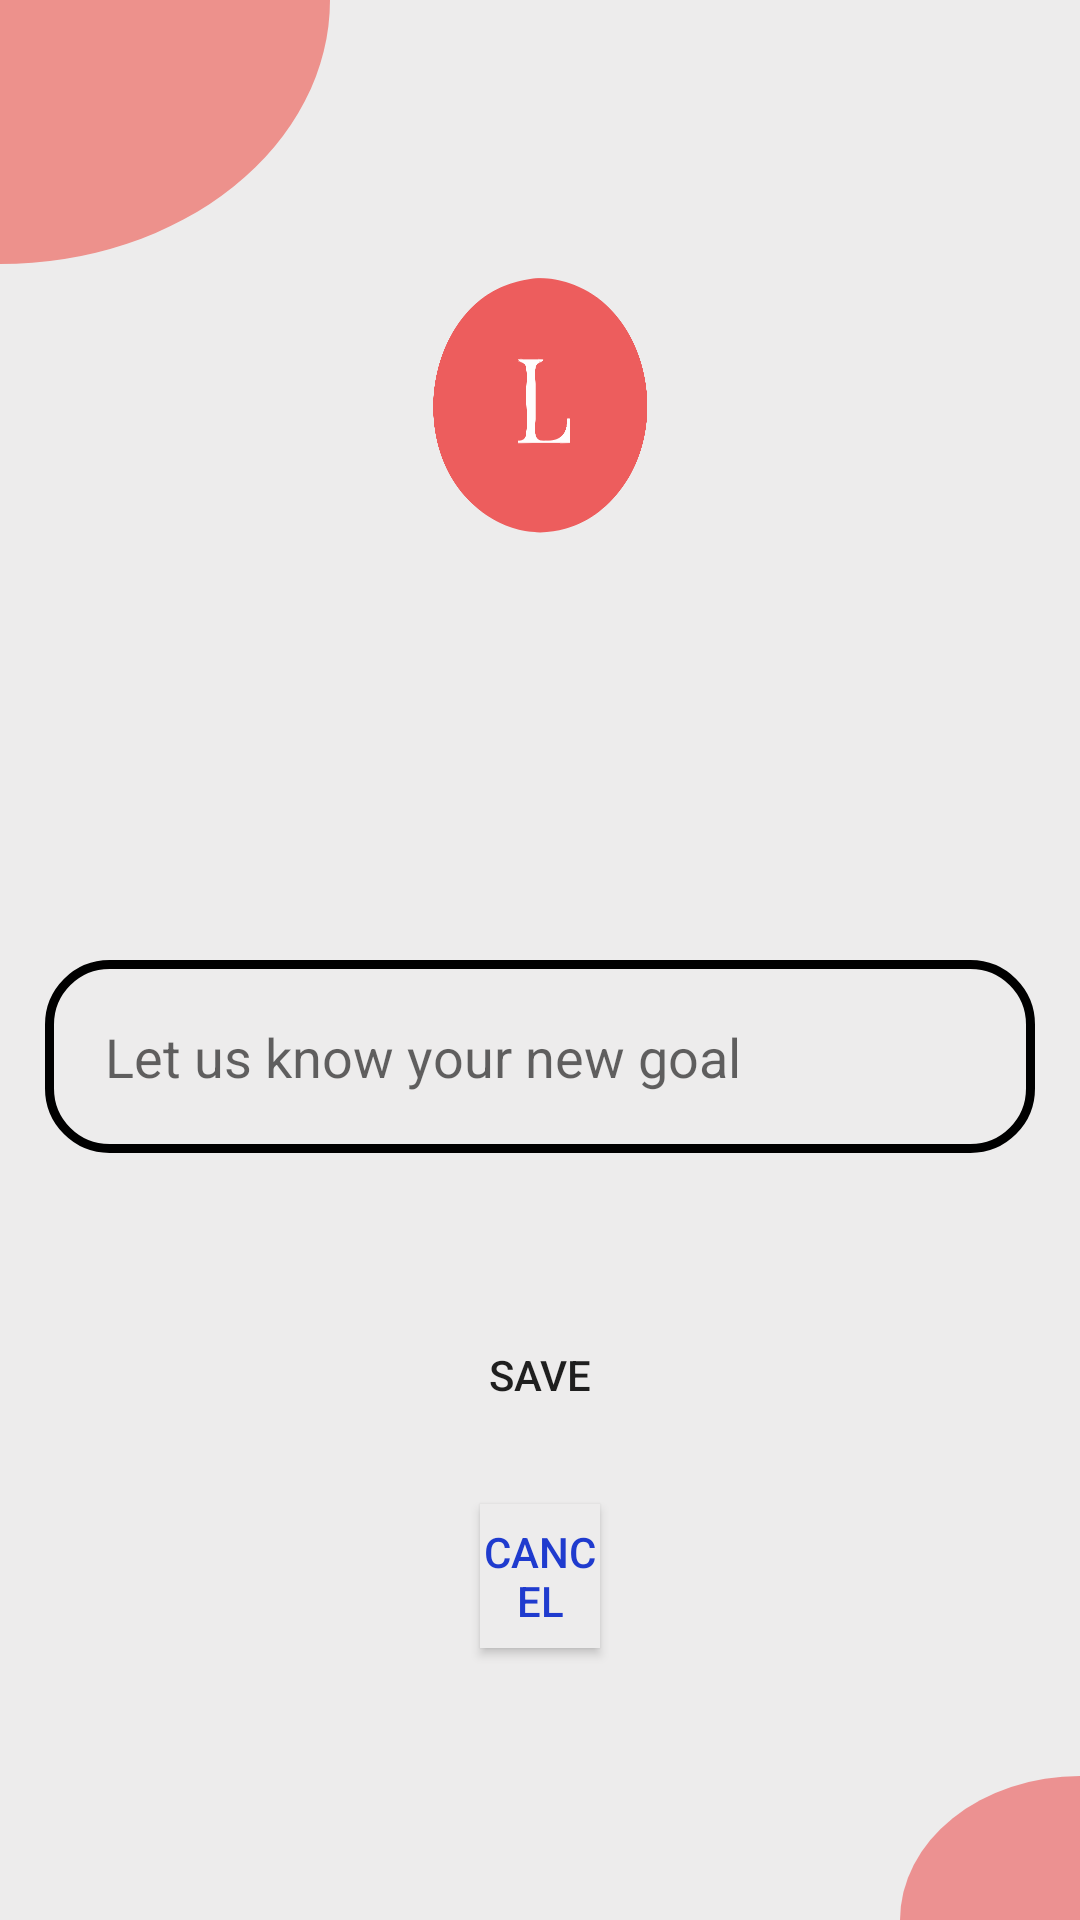

Produce the Android XML layout that renders to this screen, including the resource entries it uses.
<!-- AndroidManifest.xml: application theme Theme.LifemeUp -->
<!-- res/layout/fragment_new_goal.xml -->
<?xml version="1.0" encoding="utf-8"?>
<RelativeLayout xmlns:android="http://schemas.android.com/apk/res/android"
    xmlns:tools="http://schemas.android.com/tools"
    android:layout_width="match_parent"
    android:layout_height="match_parent"
    android:background="@drawable/background__1_"
    tools:context=".fragments.SignUpFragment">

    <ImageView
        android:layout_width="match_parent"
        android:layout_height="wrap_content"
        android:background="@drawable/logo_gray"
        android:layout_marginTop="50dp"
        android:id="@+id/image"
        android:scaleX="0.2"
        android:scaleY="0.5"
        android:contentDescription="@string/app_name">

    </ImageView>




        <EditText
            android:id="@+id/goal"
            android:layout_width="match_parent"
            android:layout_height="wrap_content"
            android:layout_below="@+id/image"
            android:padding="20dp"
            android:layout_marginLeft="15dp"
            android:layout_marginRight="15dp"
            android:layout_marginTop="100dp"
            android:background="@drawable/text_box"
            android:hint="Let us know your new goal"
            android:inputType="text">

        </EditText>



    <ProgressBar
        android:layout_width="wrap_content"
        android:layout_height="wrap_content"
        android:id="@+id/progress_bar"
        android:layout_centerInParent="true"
        android:visibility="gone">

    </ProgressBar>


    <Button
        android:id="@+id/save"
        android:layout_width="wrap_content"
        android:layout_height="wrap_content"
        android:layout_below="@id/goal"
        android:layout_centerHorizontal="true"

        android:layout_marginTop="50dp"
        android:layout_marginEnd="40dp"
        android:layout_marginRight="40dp"
        android:layout_marginBottom="10dp"
        android:background="@drawable/btn"
        android:text="Save">

    </Button>

    <Button
        android:id="@+id/cancel"
        android:layout_width="match_parent"
        android:layout_height="wrap_content"
        android:layout_below="@id/save"
        android:background="@drawable/btn_white"
        android:layout_marginStart="160dp"
        android:layout_marginTop="9dp"
        android:layout_marginEnd="160dp"
        android:layout_marginBottom="40dp"
        android:text="cancel"
        android:textColor="@color/blue"
        android:textStyle="normal">


    </Button>






</RelativeLayout>
<!-- resources referenced by this layout -->
<resources>
  <color name="blue">#1F3BCE</color>
  <!-- drawable background__1_ (drawable) -->
  <vector xmlns:android="http://schemas.android.com/apk/res/android"
      android:width="360dp"
      android:height="800dp"
      android:viewportWidth="360"
      android:viewportHeight="800">
    <group>
      <clip-path
          android:pathData="M0,0h360v800h-360z"/>
      <path
          android:pathData="M0,0h360v800h-360z"
          android:fillColor="#EDECEC"/>
      <path
          android:pathData="M360,800m-60,0a60,60 0,1 1,120 0a60,60 0,1 1,-120 0"
          android:fillColor="#ED7C7C"
          android:fillAlpha="0.81"/>
      <path
          android:pathData="M0,0m-110,0a110,110 0,1 1,220 0a110,110 0,1 1,-220 0"
          android:fillColor="#ED7770"
          android:fillAlpha="0.78"/>
    </group>
  </vector>
  <!-- drawable btn_white (drawable) -->
  <?xml version="1.0" encoding="utf-8"?>
  <shape xmlns:android="http://schemas.android.com/apk/res/android"
      android:shape="rectangle">
  
      <solid
          android:color="@color/gray"
          >
  
      </solid>
  
  </shape>
  <!-- drawable logo_gray: vector/xml drawable (drawable, 5967 chars, omitted) -->
  <!-- drawable text_box (drawable) -->
  <?xml version="1.0" encoding="utf-8"?>
  <shape xmlns:android="http://schemas.android.com/apk/res/android"
      android:shape="rectangle">
      <stroke
          android:width="3dp"
          android:color="@color/black"
          >
  
      </stroke>
      <corners
          android:radius="20dp"
          >
  
      </corners>
  
  </shape>
  <string name="app_name">LifemeUp</string>
  <style name="Theme.LifemeUp" parent="Theme.AppCompat.Light.NoActionBar">
          
          <item name="colorPrimary">@color/gray</item>
          <item name="colorPrimaryVariant">@color/gray</item>
          <item name="colorOnPrimary">@color/white</item>
          
          <item name="colorSecondary">@color/pink</item>
          <item name="colorSecondaryVariant">@color/pink</item>
          <item name="colorOnSecondary">@color/black</item>
          
          <item name="android:statusBarColor">?attr/colorPrimaryVariant</item>
          
      </style>
  <color name="gray">#EDECEC</color>
  <color name="black">#FF000000</color>
  <color name="white">#FFFFFFFF</color>
  <color name="pink">#ED7770</color>
</resources>
